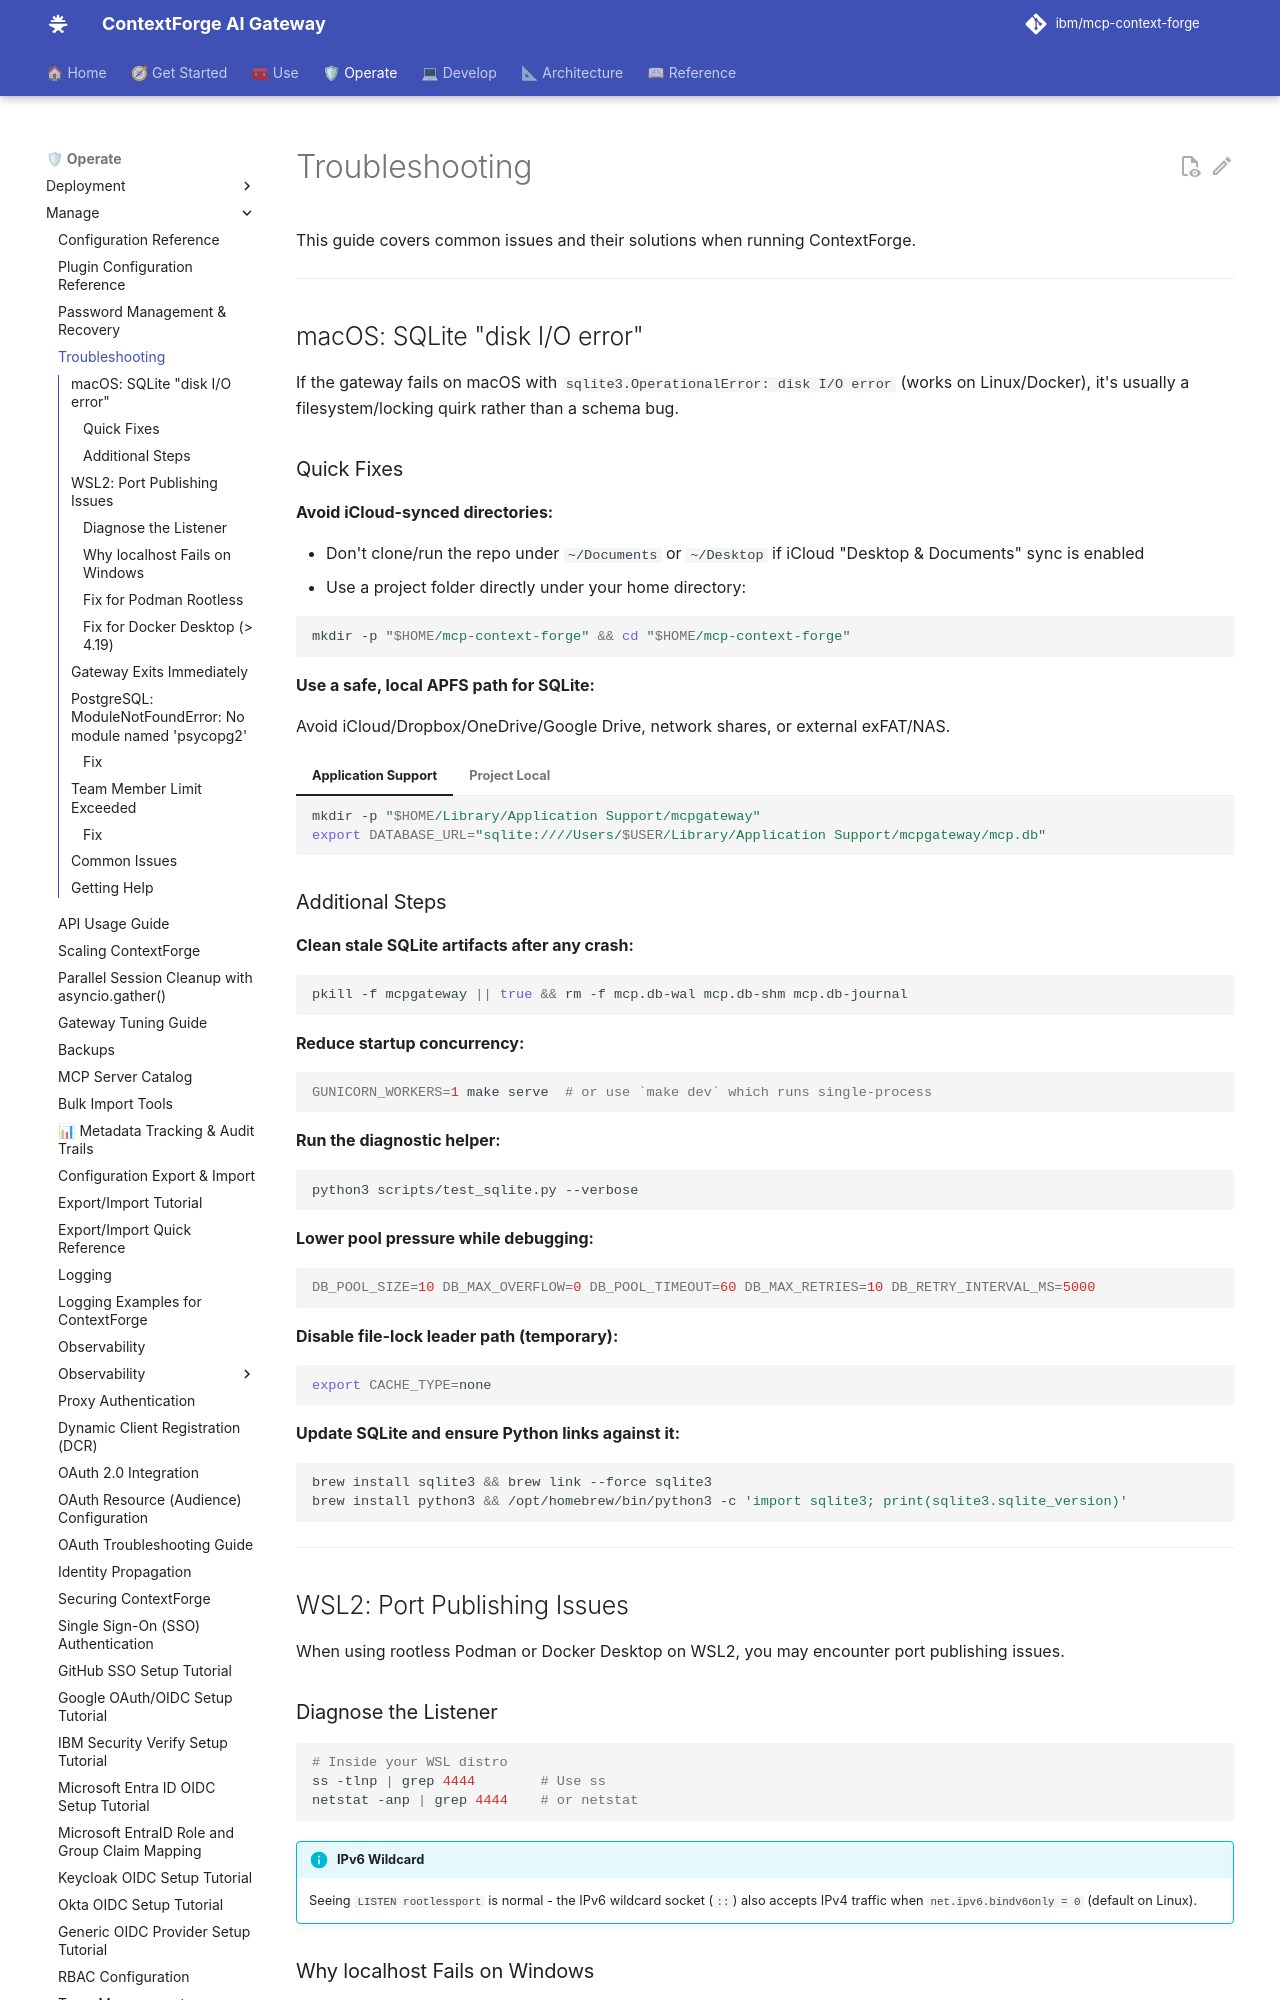

repository: brian-hussey/mcp-context-forge · page: 1.1.x/manage/troubleshooting/index.html · generator: mkdocs

# Troubleshooting

This guide covers common issues and their solutions when running ContextForge.

---

## macOS: SQLite "disk I/O error"

If the gateway fails on macOS with `sqlite3.OperationalError: disk I/O error` (works on Linux/Docker), it's usually a filesystem/locking quirk rather than a schema bug.

### Quick Fixes

**Avoid iCloud-synced directories:**

- Don't clone/run the repo under `~/Documents` or `~/Desktop` if iCloud "Desktop & Documents" sync is enabled
- Use a project folder directly under your home directory:

```bash
mkdir -p "$HOME/mcp-context-forge" && cd "$HOME/mcp-context-forge"
```

**Use a safe, local APFS path for SQLite:**

Avoid iCloud/Dropbox/OneDrive/Google Drive, network shares, or external exFAT/NAS.

=== "Application Support"
    ```bash
    mkdir -p "$HOME/Library/Application Support/mcpgateway"
    export DATABASE_URL="sqlite:////Users/$USER/Library/Application Support/mcpgateway/mcp.db"
    ```

=== "Project Local"
    ```bash
    mkdir -p "$HOME/mcp-context-forge/data"
    export DATABASE_URL="sqlite:////Users/$USER/mcp-context-forge/data/mcp.db"
    ```

### Additional Steps

**Clean stale SQLite artifacts after any crash:**

```bash
pkill -f mcpgateway || true && rm -f mcp.db-wal mcp.db-shm mcp.db-journal
```

**Reduce startup concurrency:**

```bash
GUNICORN_WORKERS=1 make serve  # or use `make dev` which runs single-process
```

**Run the diagnostic helper:**

```bash
python3 scripts/test_sqlite.py --verbose
```

**Lower pool pressure while debugging:**

```bash
DB_POOL_SIZE=10 DB_MAX_OVERFLOW=0 DB_POOL_TIMEOUT=60 DB_MAX_RETRIES=10 DB_RETRY_INTERVAL_MS=5000
```

**Disable file-lock leader path (temporary):**

```bash
export CACHE_TYPE=none
```

**Update SQLite and ensure Python links against it:**

```bash
brew install sqlite3 && brew link --force sqlite3
brew install python3 && /opt/homebrew/bin/python3 -c 'import sqlite3; print(sqlite3.sqlite_version)'
```

---

## WSL2: Port Publishing Issues

When using rootless Podman or Docker Desktop on WSL2, you may encounter port publishing issues.

### Diagnose the Listener

```bash
# Inside your WSL distro
ss -tlnp | grep 4444        # Use ss
netstat -anp | grep 4444    # or netstat
```

!!! info "IPv6 Wildcard"
    Seeing `:::4444 LISTEN rootlessport` is normal - the IPv6 wildcard socket (`::`) also accepts IPv4 traffic when `net.ipv6.bindv6only = 0` (default on Linux).

### Why localhost Fails on Windows

WSL 2's NAT layer rewrites only the *IPv6* side of the dual-stack listener. From Windows, `http://127.0.0.1:4444` (or Docker Desktop's "localhost") therefore times out.
